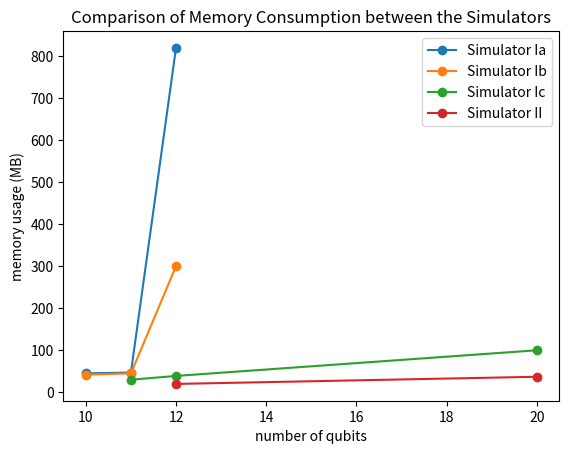

Python code for this plot:
import numpy as np
import matplotlib.pyplot as plt
ax=[10,11,12]
ay=[45,47,819]
bx=ax.copy()
by=[42,45,300]
cx=[11,12,20]
cy=[30,39,100]
Ix=[12,20]
Iy=[20,37]

plt.plot(ax,ay, 'o-', label='Simulator Ia')
plt.plot(bx,by, 'o-', label='Simulator Ib')
plt.plot(cx,cy, 'o-', label='Simulator Ic')
plt.plot(Ix,Iy, 'o-', label='Simulator II')
plt.xlabel('number of qubits')
plt.ylabel('memory usage (MB)')
plt.title('Comparison of Memory Consumption between the Simulators')
plt.legend()
#plt.show()
plt.savefig('memory.png', dpi=300)

